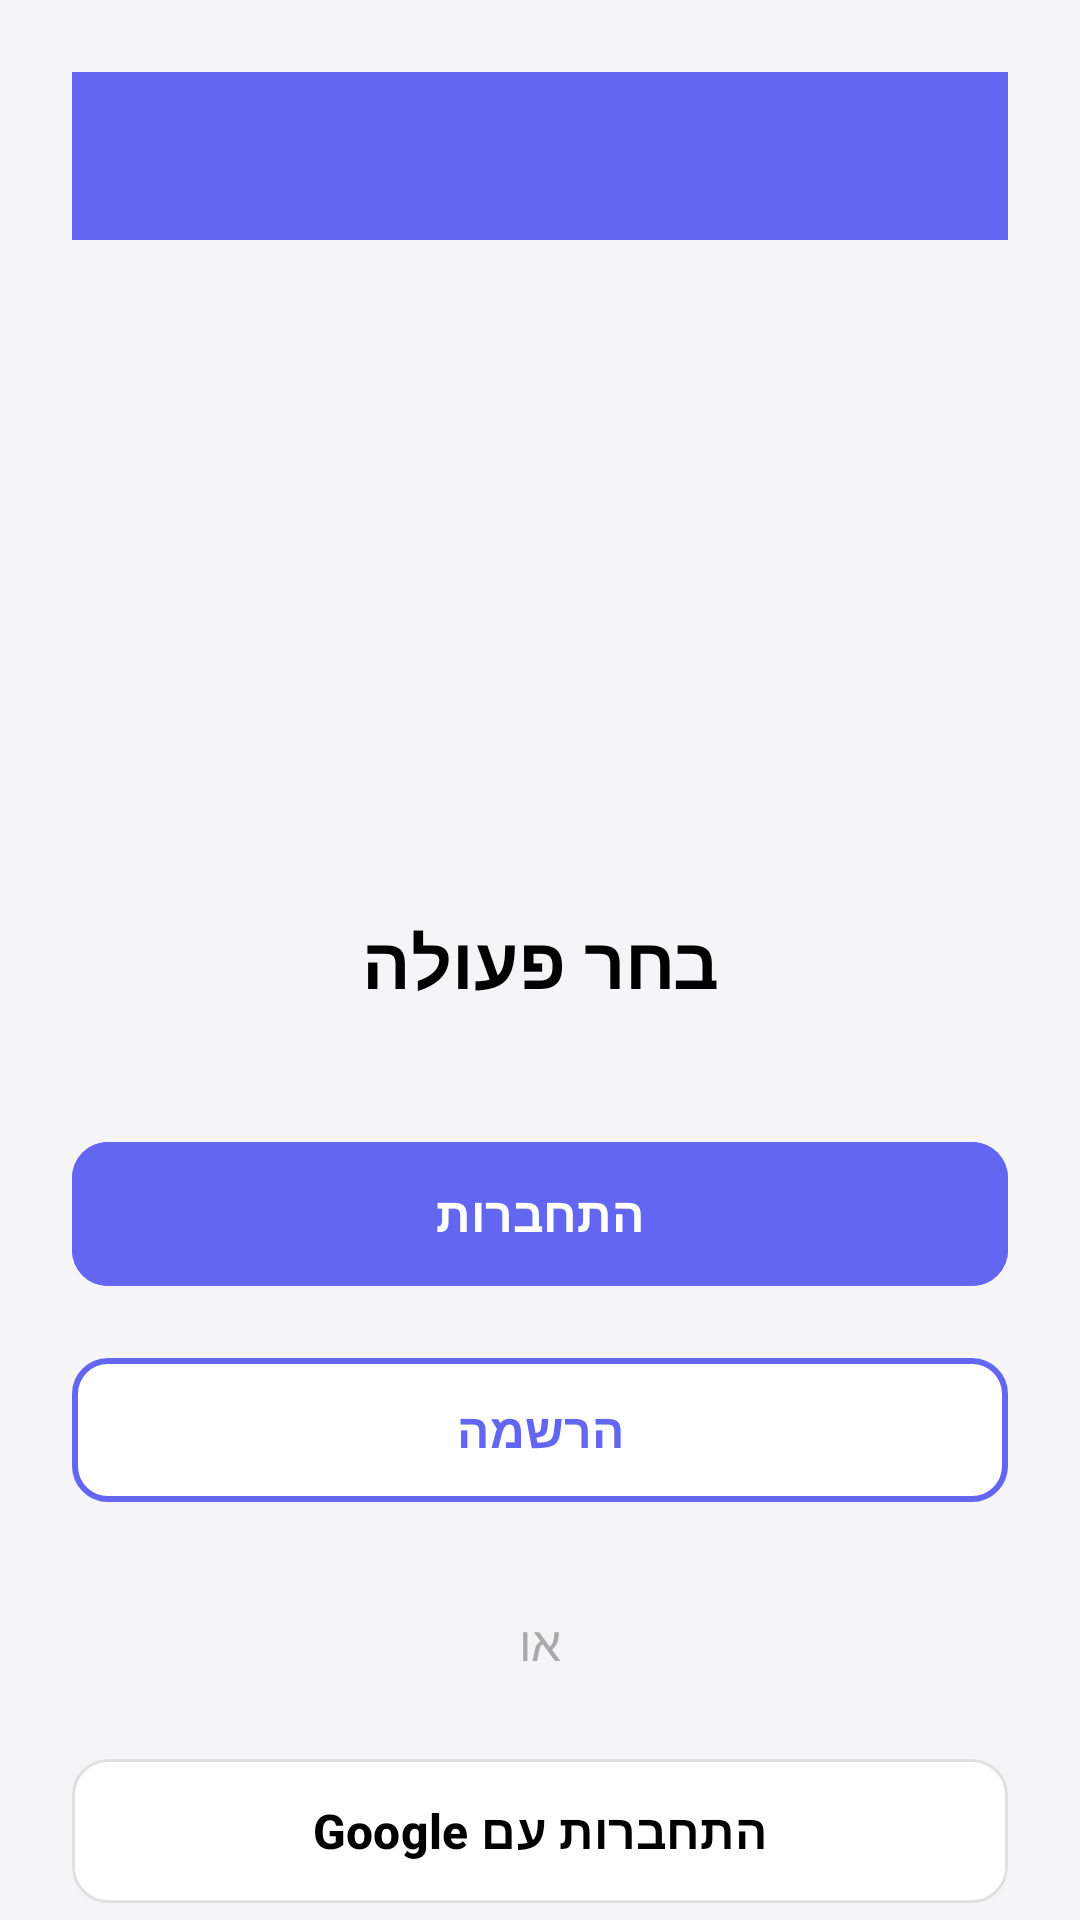

Produce the Android XML layout that renders to this screen, including the resource entries it uses.
<!-- AndroidManifest.xml: application theme Theme.HangmanGame -->
<!-- res/layout/activity_main.xml -->
<?xml version="1.0" encoding="utf-8"?>
<androidx.core.widget.NestedScrollView
    xmlns:android="http://schemas.android.com/apk/res/android"
    xmlns:app="http://schemas.android.com/apk/res-auto"
    android:layout_width="match_parent"
    android:layout_height="match_parent"
    android:fillViewport="true"
    android:background="#F5F5F7">

    <androidx.constraintlayout.widget.ConstraintLayout
        android:layout_width="match_parent"
        android:layout_height="wrap_content"
        android:padding="24dp">

        
        <androidx.appcompat.widget.Toolbar
            android:id="@+id/toolbar"
            android:layout_width="match_parent"
            android:layout_height="56dp"
            android:background="#6366F1"
            android:title="ברוך הבא"
            android:titleTextColor="@android:color/white"
            app:titleTextAppearance="@style/TextAppearance.AppCompat.Large"
            app:layout_constraintTop_toTopOf="parent"
            app:layout_constraintStart_toStartOf="parent"
            app:layout_constraintEnd_toEndOf="parent" />

        
        <ImageView
            android:id="@+id/ivLogo"
            android:layout_width="120dp"
            android:layout_height="120dp"
            android:layout_marginTop="80dp"
            android:src="@drawable/ic_launcher_foreground"
            android:contentDescription="@string/app_logo"
            app:layout_constraintTop_toBottomOf="@id/toolbar"
            app:layout_constraintStart_toStartOf="parent"
            app:layout_constraintEnd_toEndOf="parent" />

        
        <TextView
            android:id="@+id/tvTitle"
            android:layout_width="wrap_content"
            android:layout_height="wrap_content"
            android:layout_marginTop="24dp"
            android:text="בחר פעולה"
            android:textColor="@android:color/black"
            android:textSize="24sp"
            android:textStyle="bold"
            app:layout_constraintTop_toBottomOf="@id/ivLogo"
            app:layout_constraintStart_toStartOf="parent"
            app:layout_constraintEnd_toEndOf="parent" />

        
        <com.google.android.material.button.MaterialButton
            android:id="@+id/btnLogin"
            android:layout_width="0dp"
            android:layout_height="56dp"
            android:layout_marginTop="40dp"
            android:text="התחברות"
            android:textSize="16sp"
            android:textStyle="bold"
            android:textColor="@android:color/white"
            android:backgroundTint="#6366F1"
            app:cornerRadius="12dp"
            app:layout_constraintTop_toBottomOf="@id/tvTitle"
            app:layout_constraintStart_toStartOf="parent"
            app:layout_constraintEnd_toEndOf="parent" />

        
        <com.google.android.material.button.MaterialButton
            android:id="@+id/btnSignup"
            android:layout_width="0dp"
            android:layout_height="56dp"
            android:layout_marginTop="16dp"
            android:text="הרשמה"
            android:textSize="16sp"
            android:textStyle="bold"
            android:textColor="#6366F1"
            android:backgroundTint="@android:color/white"
            app:strokeColor="#6366F1"
            app:strokeWidth="2dp"
            app:cornerRadius="12dp"
            app:layout_constraintTop_toBottomOf="@id/btnLogin"
            app:layout_constraintStart_toStartOf="parent"
            app:layout_constraintEnd_toEndOf="parent" />

        
        <TextView
            android:id="@+id/tvOr"
            android:layout_width="wrap_content"
            android:layout_height="wrap_content"
            android:layout_marginTop="32dp"
            android:text="או"
            android:textColor="@android:color/darker_gray"
            android:textSize="16sp"
            app:layout_constraintTop_toBottomOf="@id/btnSignup"
            app:layout_constraintStart_toStartOf="parent"
            app:layout_constraintEnd_toEndOf="parent" />

        
        <com.google.android.material.button.MaterialButton
            android:id="@+id/btnGoogle"
            android:layout_width="0dp"
            android:layout_height="56dp"
            android:layout_marginTop="24dp"
            android:text="התחברות עם Google"
            android:textSize="16sp"
            android:textStyle="bold"
            android:textColor="@android:color/black"
            android:backgroundTint="@android:color/white"
            app:icon="@drawable/ic_delete"
            app:iconGravity="start"
            app:iconPadding="12dp"
            app:strokeColor="#E0E0E0"
            app:strokeWidth="1dp"
            app:cornerRadius="12dp"
            app:layout_constraintTop_toBottomOf="@id/tvOr"
            app:layout_constraintStart_toStartOf="parent"
            app:layout_constraintEnd_toEndOf="parent" />

    </androidx.constraintlayout.widget.ConstraintLayout>
</androidx.core.widget.NestedScrollView>
<!-- resources referenced by this layout -->
<resources>
  <string name="app_logo">App Logo</string>
  <style name="Theme.HangmanGame" parent="Base.Theme.HangmanGame" />
  <style name="Base.Theme.HangmanGame" parent="Theme.Material3.DayNight.NoActionBar">
          
          
      </style>
</resources>
